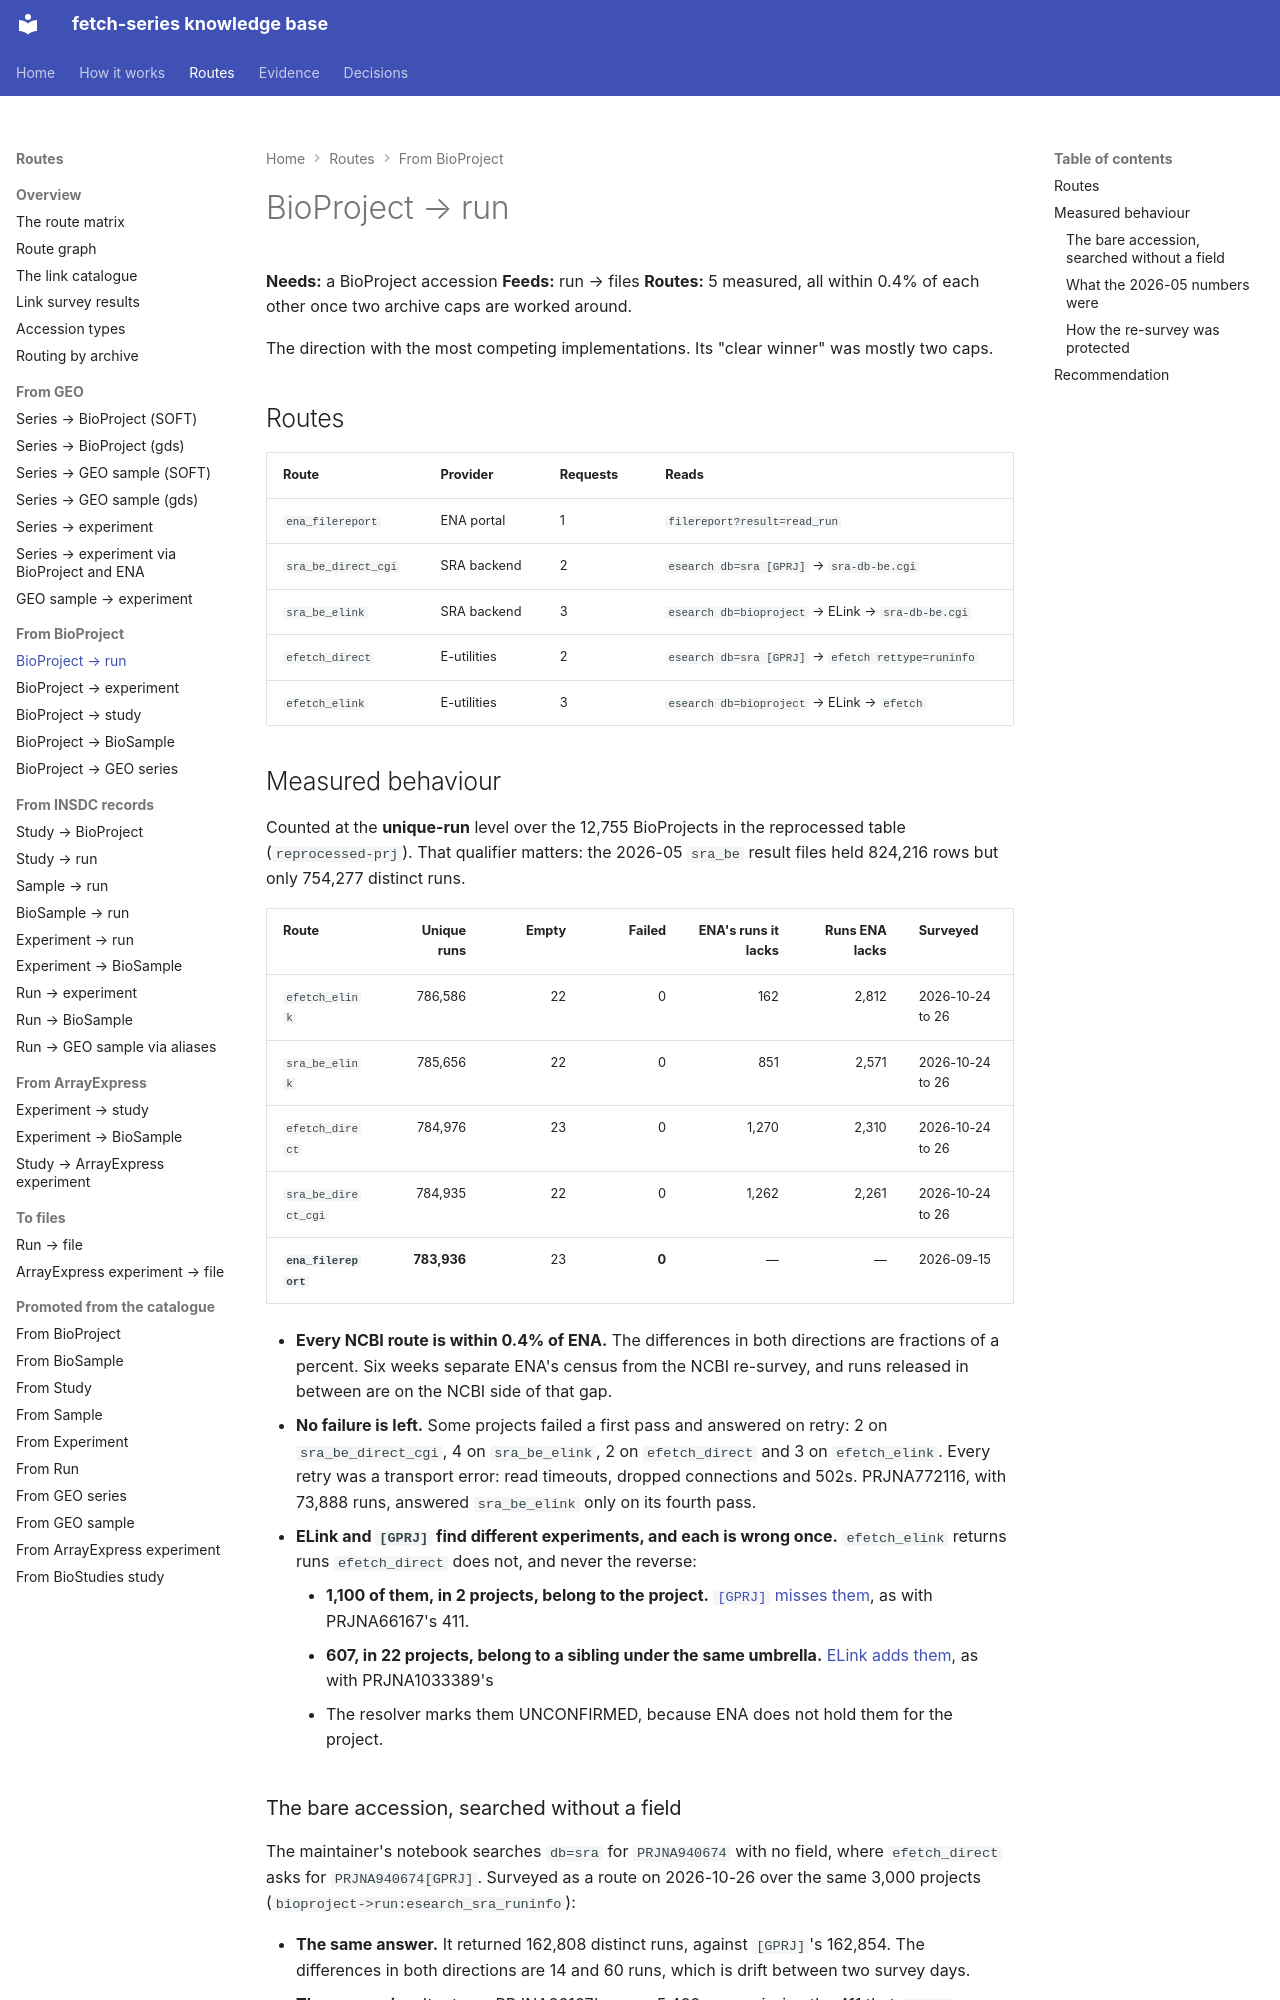

repository: cellgeni/fetch-series · page: routes/bioproject-to-run/index.html · generator: mkdocs

---
title: BioProject → run
---

# BioProject → run

**Needs:** a BioProject accession **Feeds:** run → files
**Routes:** 5 measured, all within 0.4% of each other once two archive caps are worked around.

The direction with the most competing implementations. Its "clear winner" was mostly two caps.

## Routes

| Route | Provider | Requests | Reads |
|---|---|---|---|
| `ena_filereport` | ENA portal | 1 | `filereport?result=read_run` |
| `sra_be_direct_cgi` | SRA backend | 2 | `esearch db=sra [GPRJ]` → `sra-db-be.cgi` |
| `sra_be_elink` | SRA backend | 3 | `esearch db=bioproject` → ELink → `sra-db-be.cgi` |
| `efetch_direct` | E-utilities | 2 | `esearch db=sra [GPRJ]` → `efetch rettype=runinfo` |
| `efetch_elink` | E-utilities | 3 | `esearch db=bioproject` → ELink → `efetch` |

## Measured behaviour

Counted at the **unique-run** level over the 12,755 BioProjects in the reprocessed table
(`reprocessed-prj`). That qualifier matters: the 2026-05 `sra_be` result files held 824,216
rows but only 754,277 distinct runs.

| Route | Unique runs | Empty | Failed | ENA's runs it lacks | Runs ENA lacks | Surveyed |
|---|---:|---:|---:|---:|---:|---|
| `efetch_elink` | 786,586 | 22 | 0 | 162 | 2,812 | 2026-10-24 to 26 |
| `sra_be_elink` | 785,656 | 22 | 0 | 851 | 2,571 | 2026-10-24 to 26 |
| `efetch_direct` | 784,976 | 23 | 0 | 1,270 | 2,310 | 2026-10-24 to 26 |
| `sra_be_direct_cgi` | 784,935 | 22 | 0 | 1,262 | 2,261 | 2026-10-24 to 26 |
| **`ena_filereport`** | **783,936** | 23 | **0** | — | — | 2026-09-15 |

- **Every NCBI route is within 0.4% of ENA.** The differences in both directions are
  fractions of a percent. Six weeks separate ENA's census from the NCBI re-survey, and runs
  released in between are on the NCBI side of that gap.
- **No failure is left.** Some projects failed a first pass and answered on retry: 2 on
  `sra_be_direct_cgi`, 4 on `sra_be_elink`, 2 on `efetch_direct` and 3 on `efetch_elink`.
  Every retry was a transport error: read timeouts, dropped connections and 502s.
  PRJNA772116, with 73,888 runs, answered `sra_be_elink` only on its fourth pass.
- **ELink and `[GPRJ]` find different experiments, and each is wrong once.** `efetch_elink`
  returns runs `efetch_direct` does not, and never the reverse:
    - **1,100 of them, in 2 projects, belong to the project.** [`[GPRJ]` misses
      them](../../pathologies/gprj-misses-experiments-of-the-project.md), as with PRJNA66167's
      411.
    - **607, in 22 projects, belong to a sibling under the same umbrella.** [ELink adds
      them](../../pathologies/elink-returns-runs-of-sibling-projects.md), as with PRJNA1033389's
      72. The resolver marks them UNCONFIRMED, because ENA does not hold them for the project.
